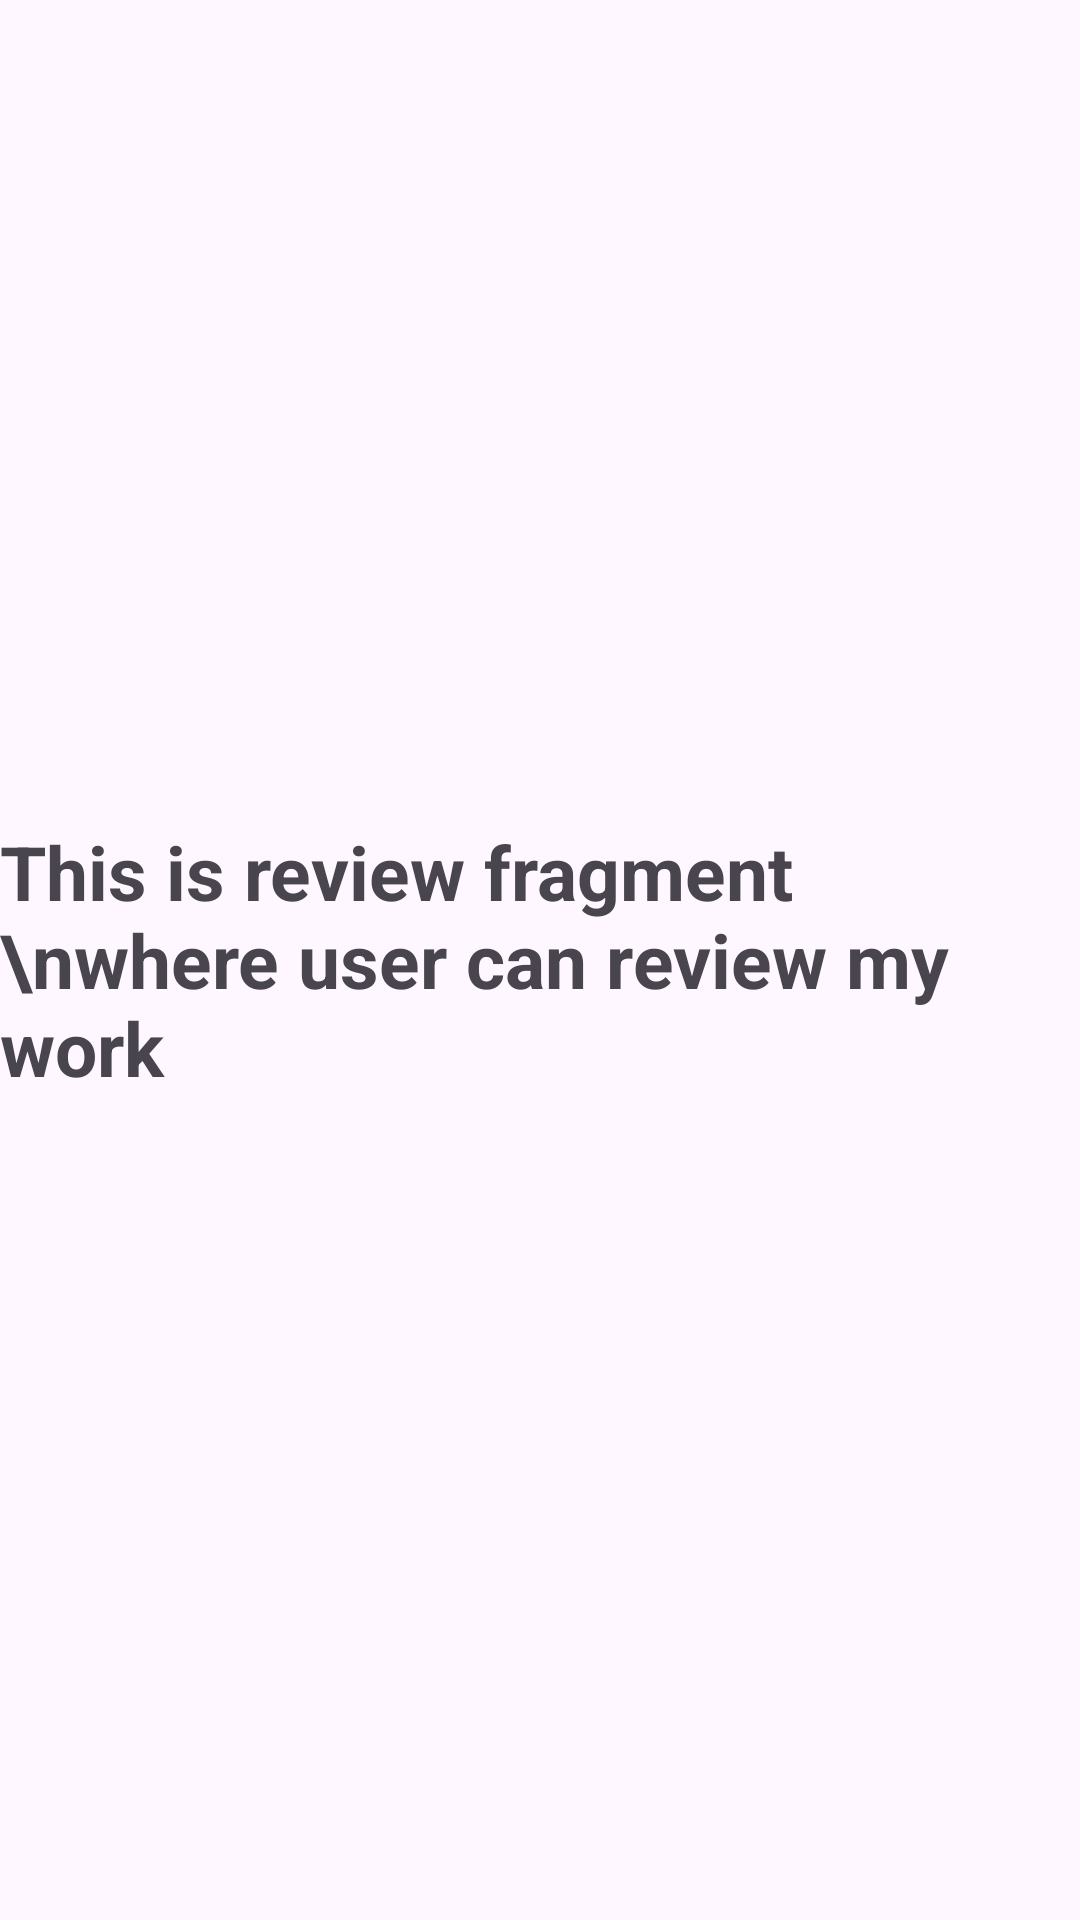

Here is an Android app screen rendered from its layout file. Give the layout XML and the strings, colors and styles it references.
<!-- AndroidManifest.xml: application theme Theme.LoginSignupAuth -->
<!-- res/layout/fragment_review.xml -->
<?xml version="1.0" encoding="utf-8"?>
<FrameLayout xmlns:android="http://schemas.android.com/apk/res/android"
    xmlns:tools="http://schemas.android.com/tools"
    android:layout_width="match_parent"
    android:layout_height="match_parent"
    android:orientation="vertical"
    tools:context=".Fragments.ReviewFragment">

    
    <TextView
        android:layout_width="wrap_content"
        android:layout_height="wrap_content"
        android:text="This is review fragment \nwhere user can review my work"
        android:textSize="25sp"
        android:textStyle="bold"
        android:layout_gravity="center"/>

</FrameLayout>
<!-- resources referenced by this layout -->
<resources>
  <style name="Theme.LoginSignupAuth" parent="Base.Theme.LoginSignupAuth" />
  <style name="Base.Theme.LoginSignupAuth" parent="Theme.Material3.DayNight.NoActionBar">
          
           <item name="colorPrimary">#D2C8F4</item>
           <item name="colorPrimaryVariant">@color/button_color</item>
           <item name="android:statusBarColor">#C5CFF1</item>
      </style>
  <color name="button_color">#3BDCAD</color>
</resources>
